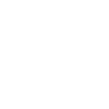
t = 0.00 s
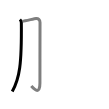
t = 1.50 s
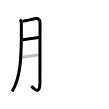
t = 3.25 s
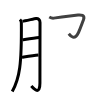
t = 4.75 s
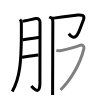
t = 6.50 s
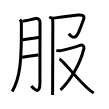
t = 8.00 s

The animated SVG that drew these frames (rendered in a browser with its animation timeline set to each time). Animation: 8 SMIL elements (animate=8); one cycle of 8.00 s.

<svg width="109px" height="109px" viewBox="0 0 px 109px" xmlns="http://www.w3.org/2000/svg" xmlns:xlink="http://www.w3.org/1999/xlink" xml:space="preserve" version="1.1"  baseProfile="full">
<path d="M19.92,19.5c0.98,0.98,1.41,2.23,1.42,3.25c0.4,41.62-1.72,55.38-9.1,68.75" style="fill:none;stroke:black;stroke-width:3;opacity:0">
  <animate attributeType="CSS" attributeName="opacity" from="0" to="1" begin="0s" dur="1s" repeatCount="0" fill="freeze" />
</path>
<path d="M22.52,21.25c2.34-0.25,11.84-2.53,13.59-2.75c2.01-0.25,3.91,1.12,3.91,4c0,1.49-0.09,40.25-0.09,60.5c0,12.38-5.68,6.25-8.64,3" style="fill:none;stroke:black;stroke-width:3;opacity:0">
  <animate attributeType="CSS" attributeName="opacity" from="0" to="1" begin="1s" dur="1s" repeatCount="0" fill="freeze" />
</path>
<path d="M22.52,39.75C27.75,39,34.5,38,39.15,37.5" style="fill:none;stroke:black;stroke-width:3;opacity:0">
  <animate attributeType="CSS" attributeName="opacity" from="0" to="1" begin="2s" dur="1s" repeatCount="0" fill="freeze" />
</path>
<path d="M22,57.25C27,56.5,33.38,55.5,38.51,55" style="fill:none;stroke:black;stroke-width:3;opacity:0">
  <animate attributeType="CSS" attributeName="opacity" from="0" to="1" begin="3s" dur="1s" repeatCount="0" fill="freeze" />
</path>
<path d="M49.25,17c0.83,0.47,2.46,1.38,4.51,1.13C62.75,17,76.02,15.2,78,15c2.5-0.25,7.41-0.15,5.5,4.75c-1.75,4.5-3.14,8.91-5,12.75c-4,8.25-7.75,3.75-9.75,1.25" style="fill:none;stroke:black;stroke-width:3;opacity:0">
  <animate attributeType="CSS" attributeName="opacity" from="0" to="1" begin="4s" dur="1s" repeatCount="0" fill="freeze" />
</path>
<path d="M51.87,18.25c0.63,0.63,0.96,2.23,0.96,3.25c0,2.93-0.15,45.78-0.2,65.25c-0.01,3.79-0.02,6.7-0.02,8.25" style="fill:none;stroke:black;stroke-width:3;opacity:0">
  <animate attributeType="CSS" attributeName="opacity" from="0" to="1" begin="5s" dur="1s" repeatCount="0" fill="freeze" />
</path>
<path d="M56.34,50.35c2.03,0.53,3.78,0.51,5.61,0.05c1.83-0.45,16.71-4.66,17.97-5.1c2.87-0.99,4.49,1.17,3.96,3.33C80,64.75,70.25,80.5,60.5,90" style="fill:none;stroke:black;stroke-width:3;opacity:0">
  <animate attributeType="CSS" attributeName="opacity" from="0" to="1" begin="6s" dur="1s" repeatCount="0" fill="freeze" />
</path>
<path d="M59.4,58.98c2.91,0.74,15.91,17.85,26.71,27.92c2.41,2.25,4.39,4.23,7.64,6.04" style="fill:none;stroke:black;stroke-width:3;opacity:0">
  <animate attributeType="CSS" attributeName="opacity" from="0" to="1" begin="7s" dur="1s" repeatCount="0" fill="freeze" />
</path>
</svg>
